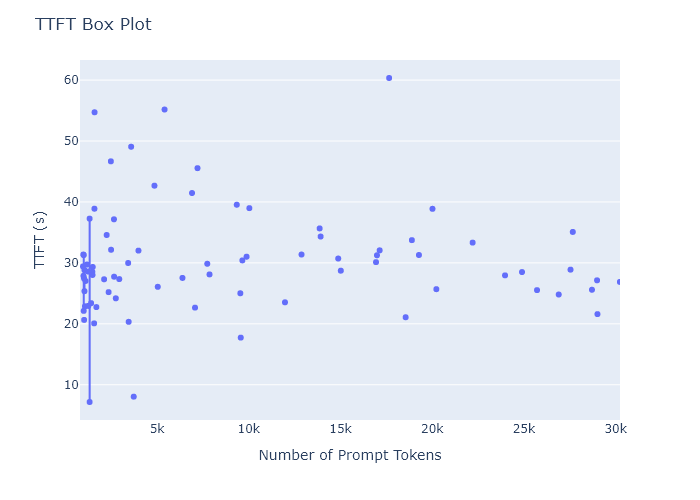

The file beside this chart, header and first rows:
ttft, prompt_length, prompt_length_bin, prompt_length_bin_mid
29.42, 975, (945.735, 980.853], 963.3
31.38, 981, (980.853, 986.706], 983.8
27.88, 990, (986.706, 992.559], 989.6
22.12, 1000, (998.412, 1004.265], 1001
31.28, 1001, (998.412, 1004.265], 1001
27.45, 1016, (1015.971, 1021.824], 1019
20.64, 1027, (1021.824, 1027.677], 1025
28.83, 1043, (1039.383, 1045.236], 1042
25.36, 1042, (1039.383, 1045.236], 1042
22.88, 1074, (1068.648, 1074.501], 1072
27.03, 1098, (1097.913, 1103.766], 1101
29.73, 1176, (1174.002, 1179.855], 1177
28.58, 1247, (1244.238, 1250.091], 1247
22.94, 1253, (1250.091, 1255.944], 1253
37.27, 1325, (1320.327, 1326.18], 1323
7.172, 1325, (1320.327, 1326.18], 1323
23.39, 1405, (1402.269, 1408.122], 1405
28.53, 1474, (1472.505, 1478.358], 1475
28.01, 1484, (1478.358, 1484.211], 1481
29.33, 1493, (1490.064, 1495.917], 1493
20.08, 1569, (1566.153, 1572.006], 1569
38.89, 1588, (1583.712, 1589.565], 1587
54.72, 1595, (1589.565, 1595.418], 1592
22.75, 1691, (1689.066, 1694.919], 1692
27.31, 2115, (2110.482, 2116.335], 2113
34.58, 2251, (2250.954, 2256.807], 2254
25.2, 2360, (2356.308, 2362.161], 2359
46.67, 2484, (2479.221, 2485.074], 2482
32.16, 2496, (2490.927, 2496.78], 2494
37.16, 2650, (2648.958, 2654.811], 2652
27.73, 2655, (2654.811, 2660.664], 2658
24.19, 2749, (2748.459, 2754.312], 2751
27.34, 2940, (2935.755, 2941.608], 2939
29.98, 3426, (3421.554, 3427.407], 3424
20.33, 3455, (3450.819, 3456.672], 3454
49.06, 3588, (3585.438, 3591.291], 3588
8.047, 3731, (3725.91, 3731.763], 3729
32.01, 3988, (3983.442, 3989.295], 3986
42.67, 4861, (4855.539, 4861.392], 4858
26.08, 5042, (5036.982, 5042.835], 5040
55.17, 5408, (5405.721, 5411.574], 5409
27.53, 6387, (6383.172, 6389.025], 6386
41.47, 6906, (6904.089, 6909.942], 6907
22.66, 7072, (7067.973, 7073.826], 7071
45.55, 7206, (7202.592, 7208.445], 7206
29.86, 7737, (7735.215, 7741.068], 7738
28.11, 7860, (7858.128, 7863.981], 7861
39.55, 9347, (9344.79, 9350.643], 9348
25.02, 9538, (9537.939, 9543.792], 9541
17.73, 9564, (9561.351, 9567.204], 9564
30.41, 9650, (9649.146, 9654.999], 9652
31.02, 9879, (9877.413, 9883.266], 9880
38.99, 10034, (10029.591, 10035.444], 10033
23.53, 11978, (11972.787, 11978.64], 11976
31.38, 12880, (12874.149, 12880.002], 12877
35.66, 13867, (13863.306, 13869.159], 13866
34.33, 13921, (13915.983, 13921.836], 13919
30.72, 14880, (14875.875, 14881.728], 14879
28.72, 15020, (15016.347, 15022.2], 15019
30.12, 16940, (16936.131, 16941.984], 16939
... 19 more rows
